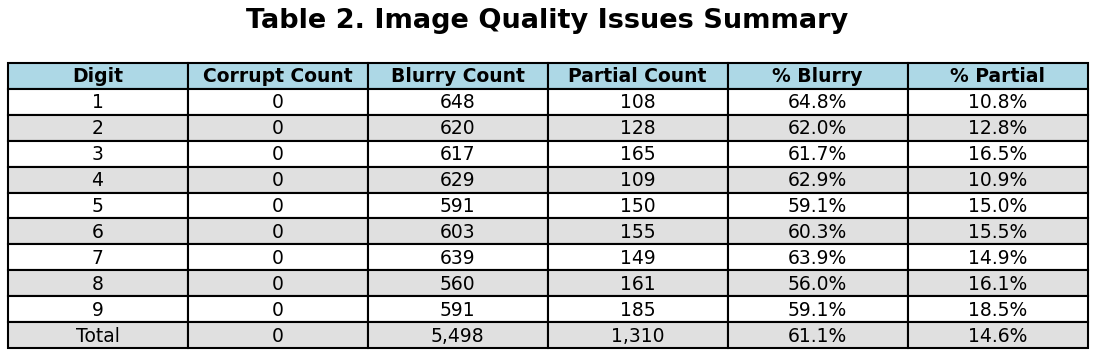

Source data for this figure (header and first rows):
Digit, Corrupt Count, Blurry Count, Partial Count, % Blurry, % Partial
1, 0, 648, 108, 64.8%, 10.8%
2, 0, 620, 128, 62.0%, 12.8%
3, 0, 617, 165, 61.7%, 16.5%
4, 0, 629, 109, 62.9%, 10.9%
5, 0, 591, 150, 59.1%, 15.0%
6, 0, 603, 155, 60.3%, 15.5%
7, 0, 639, 149, 63.9%, 14.9%
8, 0, 560, 161, 56.0%, 16.1%
9, 0, 591, 185, 59.1%, 18.5%
Total, 0, 5,498, 1,310, 61.1%, 14.6%
